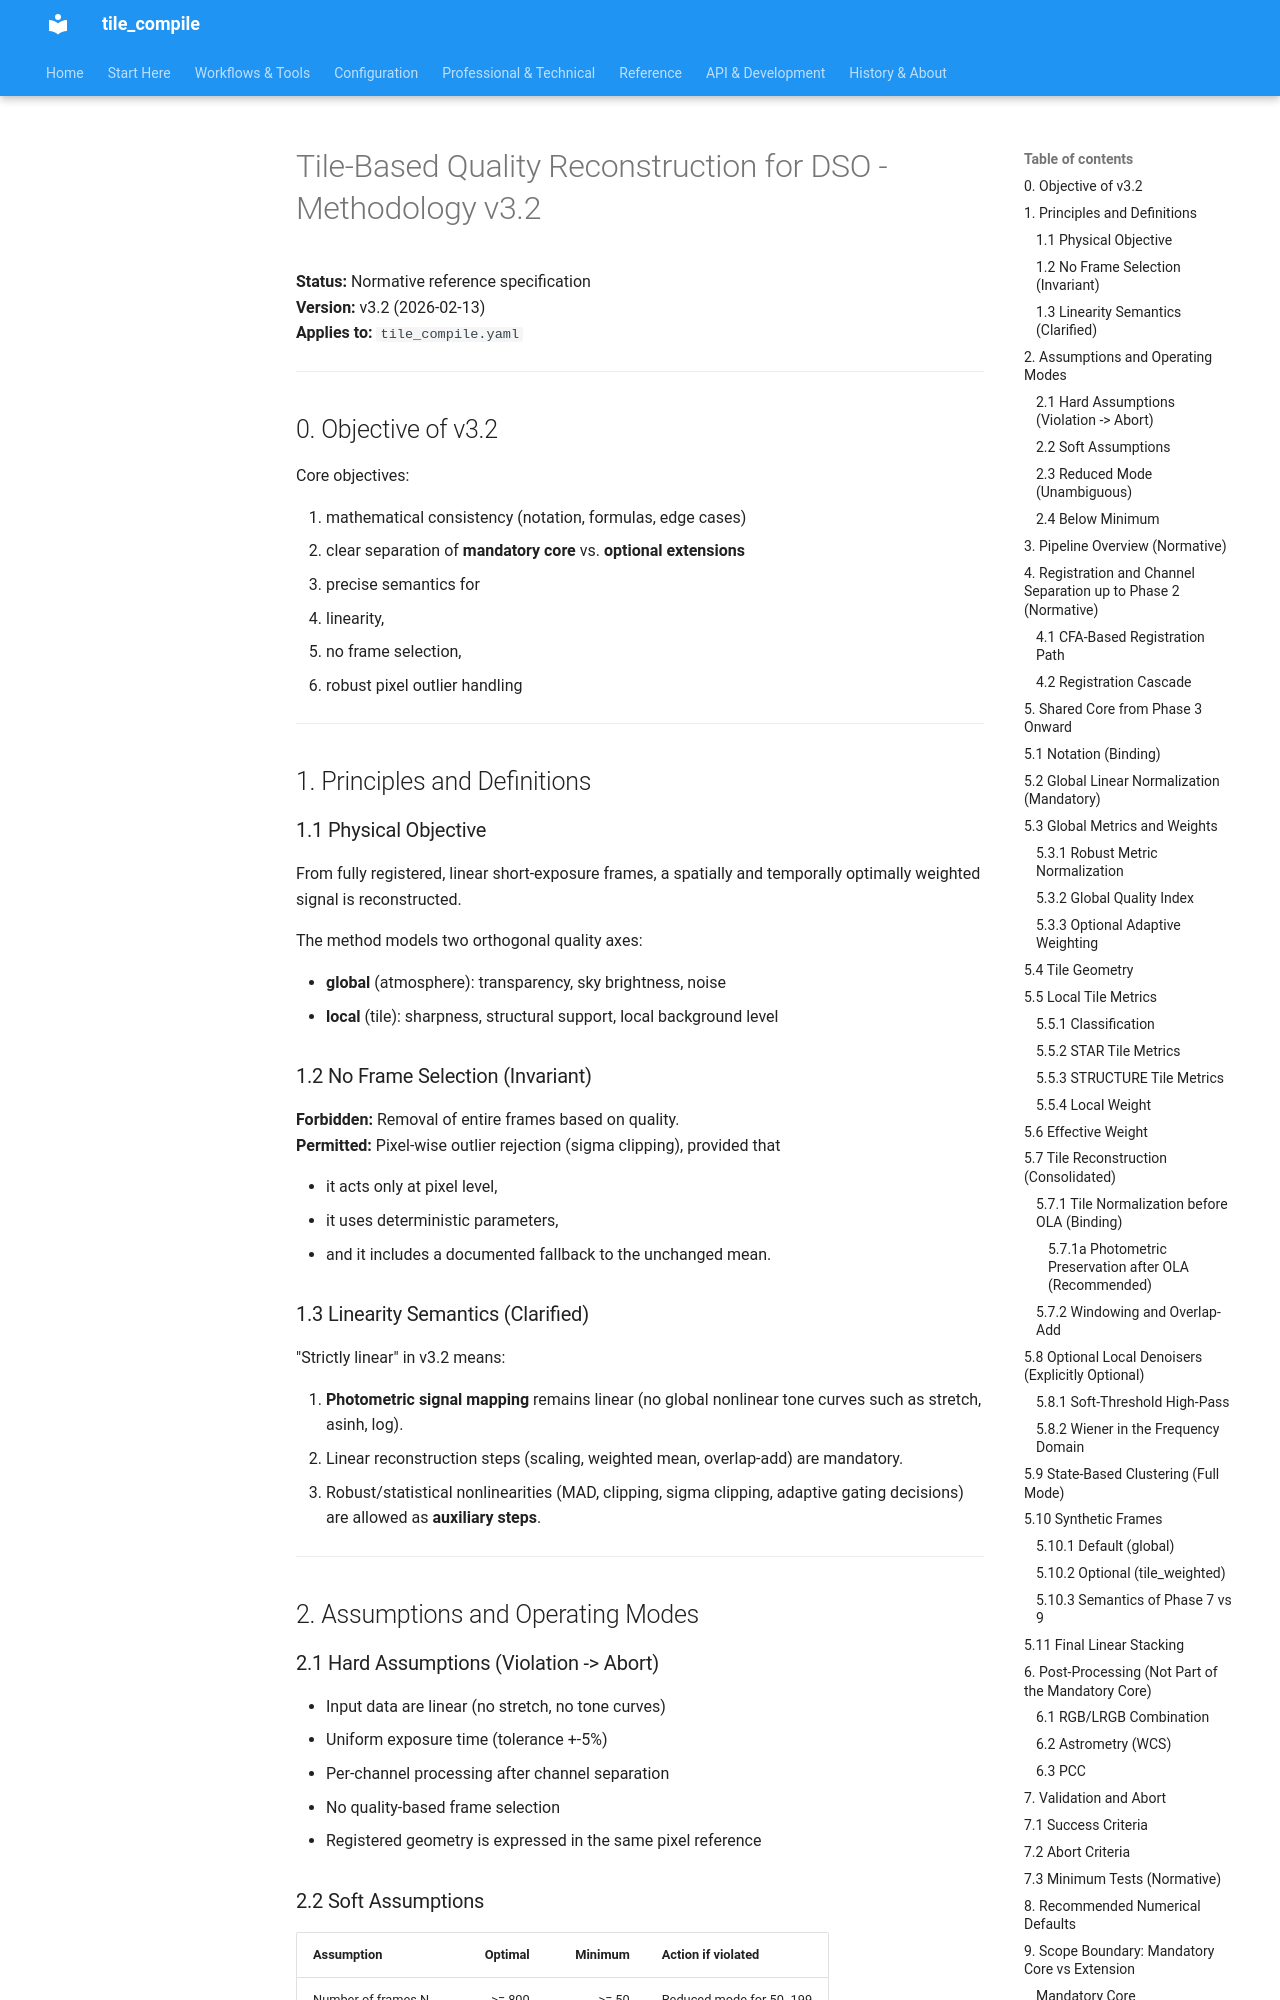

repository: jeamy/tile_compile · page: v3/attic/tile_basierte_qualitatsrekonstruktion_methodik_v_3.2.1_en/index.html · generator: mkdocs

# Tile-Based Quality Reconstruction for DSO - Methodology v3.2

**Status:** Normative reference specification  
**Version:** v3.2 (2026-02-13)  
**Applies to:** `tile_compile.yaml`

---

## 0. Objective of v3.2

Core objectives:

1. mathematical consistency (notation, formulas, edge cases)
2. clear separation of **mandatory core** vs. **optional extensions**
3. precise semantics for
   - linearity,
   - no frame selection,
   - robust pixel outlier handling

---

## 1. Principles and Definitions

### 1.1 Physical Objective

From fully registered, linear short-exposure frames, a spatially and temporally optimally weighted signal is reconstructed.

The method models two orthogonal quality axes:

- **global** (atmosphere): transparency, sky brightness, noise
- **local** (tile): sharpness, structural support, local background level

### 1.2 No Frame Selection (Invariant)

**Forbidden:** Removal of entire frames based on quality.  
**Permitted:** Pixel-wise outlier rejection (sigma clipping), provided that

- it acts only at pixel level,
- it uses deterministic parameters,
- and it includes a documented fallback to the unchanged mean.

### 1.3 Linearity Semantics (Clarified)

"Strictly linear" in v3.2 means:

1. **Photometric signal mapping** remains linear (no global nonlinear tone curves such as stretch, asinh, log).
2. Linear reconstruction steps (scaling, weighted mean, overlap-add) are mandatory.
3. Robust/statistical nonlinearities (MAD, clipping, sigma clipping, adaptive gating decisions) are allowed as **auxiliary steps**.

---

## 2. Assumptions and Operating Modes

### 2.1 Hard Assumptions (Violation -> Abort)

- Input data are linear (no stretch, no tone curves)
- Uniform exposure time (tolerance +-5%)
- Per-channel processing after channel separation
- No quality-based frame selection
- Registered geometry is expressed in the same pixel reference
